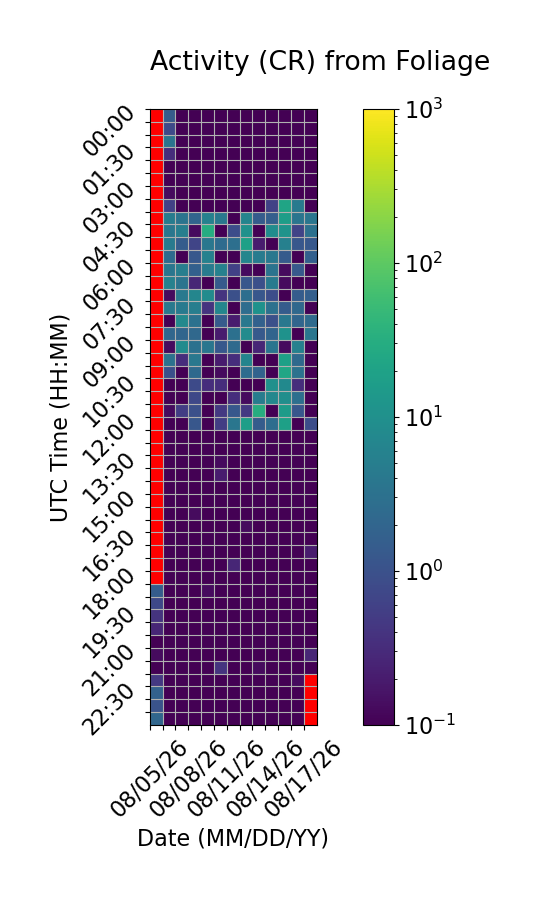

The file beside this chart, header and first rows:
Time (UTC), 08/05/26, 08/06/26, 08/07/26, 08/08/26, 08/09/26, 08/10/26, 08/11/26, 08/12/26, 08/13/26, 08/14/26, 08/15/26, 08/16/26, 08/17/26
00:00, , 1.4, 0.06667, 0.0, 0.0, 0.0, 0.0, 0.0, 0.0, 0.0, 0.0, 0.0, 0.0
00:30, , 0.8, 0.0, 0.0, 0.0, 0.0, 0.0, 0.06667, 0.0, 0.0, 0.0, 0.0, 0.06667
01:00, , 3.4, 0.06667, 0.0, 0.06667, 0.0, 0.0, 0.06667, 0.0, 0.0, 0.0, 0.0, 0.0
01:30, , 0.3333, 0.0, 0.0, 0.0, 0.0, 0.06667, 0.0, 0.0, 0.0, 0.0, 0.0, 0.0
02:00, , 0.0, 0.0, 0.0, 0.0, 0.0, 0.0, 0.0, 0.0, 0.06667, 0.0, 0.0, 0.0
02:30, , 0.0, 0.0, 0.0, 0.0, 0.0, 0.0, 0.0, 0.0, 0.0, 0.0, 0.0, 0.0
03:00, , 0.1333, 0.0, 0.0, 0.0, 0.0, 0.0, 0.0, 0.0, 0.06667, 0.06667, 0.0, 0.0
03:30, , 0.6, 0.0, 0.0, 0.0, 0.0, 0.0, 0.0, 0.0, 0.6, 21.4, 4.4, 0.0
04:00, , 4.733, 3.4, 1.933, 5.733, 4.0, 0.0, 6.267, 1.467, 1.6, 16.93, 3.533, 3.733
04:30, , 3.867, 5.067, 0.1333, 29.93, 0.06667, 0.8667, 10.6, 0.0, 8.867, 11.47, 0.6667, 3.133
05:00, , 4.467, 1.467, 0.6667, 3.8, 2.533, 2.933, 18.87, 0.2, 0.0, 5.533, 1.2, 1.267
05:30, , 2.467, 0.0, 1.267, 5.733, 0.0, 0.06667, 6.867, 4.533, 4.067, 1.4, 0.0, 1.667
06:00, , 3.667, 5.067, 1.667, 4.667, 5.8, 0.6, 0.1333, 0.0, 3.333, 0.1333, 1.333, 0.0
06:30, , 5.8, 3.4, 0.2667, 0.0, 1.4, 0.0, 1.2, 0.9333, 4.333, 0.1333, 0.0, 0.0
07:00, , 0.1333, 4.2, 6.8, 8.467, 0.4, 0.9333, 2.8, 1.2, 0.8667, 0.0, 1.467, 1.6
07:30, , 4.133, 4.467, 5.133, 0.4, 6.733, 0.06667, 2.667, 10.87, 3.067, 1.467, 2.267, 0.0
08:00, , 0.06667, 7.6, 3.133, 0.0, 1.4, 0.2, 4.0, 1.733, 0.9333, 4.067, 2.0, 2.4
08:30, , 2.067, 2.0, 2.267, 0.0, 0.2, 3.0, 8.6, 1.333, 1.933, 11.0, 0.06667, 3.733
09:00, , 0.1333, 8.533, 3.133, 3.667, 1.267, 2.4, 0.0, 0.2667, 3.533, 0.1333, 5.733, 0.0
09:30, , 3.2, 0.3333, 4.067, 0.0, 0.2, 0.3333, 6.467, 0.0, 0.0, 18.8, 2.333, 0.0
10:00, , 0.9333, 0.0, 2.333, 0.0, 0.1333, 0.06667, 2.6, 1.867, 0.0, 23.33, 3.267, 0.0
10:30, , 0.0, 0.0, 0.8, 0.3333, 0.3333, 0.0, 0.06667, 0.0, 10.2, 7.8, 0.3333, 0.0
11:00, , 0.06667, 0.0, 0.7333, 0.06667, 0.06667, 0.3333, 0.1333, 4.733, 7.467, 9.533, 2.933, 0.0
11:30, , 0.1333, 0.5333, 0.9333, 0.06667, 0.4667, 1.267, 0.4667, 30.6, 0.0, 15.6, 1.2, 0.0
12:00, , 0.0, 0.0, 1.2, 0.06667, 0.5333, 3.733, 17.73, 1.467, 2.667, 18.47, 0.0, 0.8667
12:30, , 0.0, 0.0, 0.0, 0.0, 0.0, 0.0, 0.0, 0.0, 0.0, 0.0, 0.0, 0.0
13:00, , 0.0, 0.0, 0.0, 0.0, 0.0, 0.0, 0.0, 0.06667, 0.0, 0.0, 0.0, 0.0
13:30, , 0.06667, 0.06667, 0.0, 0.06667, 0.1333, 0.0, 0.0, 0.0, 0.0, 0.0, 0.0, 0.0
14:00, , 0.0, 0.0, 0.0, 0.0, 0.2, 0.0, 0.0, 0.0, 0.0, 0.0, 0.0, 0.0
14:30, , 0.0, 0.0, 0.0, 0.0, 0.06667, 0.0, 0.0, 0.06667, 0.0, 0.06667, 0.0, 0.0
15:00, , 0.0, 0.0, 0.0, 0.06667, 0.0, 0.0, 0.0, 0.0, 0.0, 0.0, 0.0, 0.0
15:30, , 0.0, 0.0, 0.1333, 0.0, 0.0, 0.0, 0.0, 0.0, 0.0, 0.0, 0.0, 0.0
16:00, , 0.0, 0.0, 0.0, 0.0, 0.0, 0.0, 0.1333, 0.0, 0.0, 0.06667, 0.0, 0.06667
16:30, , 0.0, 0.06667, 0.0, 0.0, 0.0, 0.0, 0.0, 0.0, 0.0, 0.0, 0.06667, 0.0
17:00, , 0.0, 0.0, 0.0, 0.06667, 0.0, 0.0, 0.0, 0.0, 0.0, 0.0, 0.0, 0.2
17:30, , 0.0, 0.0, 0.0, 0.0, 0.0, 0.2667, 0.0, 0.0, 0.0, 0.0, 0.0, 0.0
18:00, , 0.0, 0.0, 0.0, 0.0, 0.0, 0.0, 0.0, 0.0, 0.0, 0.0, 0.0, 0.0
18:30, 1.467, 0.0, 0.0, 0.0, 0.1333, 0.0, 0.0, 0.0, 0.0, 0.0, 0.0, 0.0, 0.0
19:00, 0.7333, 0.0, 0.0, 0.0, 0.0, 0.0, 0.0, 0.06667, 0.0, 0.0, 0.0, 0.0, 0.0
19:30, 0.4, 0.0, 0.0, 0.0, 0.0, 0.06667, 0.0, 0.0, 0.06667, 0.0, 0.0, 0.0, 0.0
20:00, 0.2667, 0.0, 0.0, 0.0, 0.0, 0.0, 0.0, 0.0, 0.06667, 0.0, 0.0, 0.0, 0.0
20:30, 0.06667, 0.0, 0.0, 0.0, 0.0, 0.0, 0.0, 0.0, 0.0, 0.0, 0.06667, 0.0, 0.06667
21:00, 0.1333, 0.0, 0.0, 0.0, 0.0, 0.0, 0.0, 0.0, 0.0, 0.0, 0.0, 0.0, 0.2667
21:30, 0.06667, 0.0, 0.0, 0.0, 0.0, 0.4, 0.06667, 0.0, 0.1333, 0.0, 0.0, 0.0, 0.0
22:00, 0.4667, 0.0, 0.0, 0.0, 0.0, 0.0, 0.0, 0.0, 0.0, 0.0, 0.0, 0.1333, 
22:30, 1.733, 0.0, 0.0, 0.0, 0.0, 0.0, 0.0, 0.06667, 0.0, 0.0, 0.0, 0.0, 
23:00, 1.067, 0.0, 0.06667, 0.0, 0.0, 0.0, 0.0, 0.0, 0.0, 0.0, 0.0, 0.0, 
23:30, 2.067, 0.0, 0.0, 0.0, 0.0, 0.0, 0.0, 0.0, 0.0, 0.0, 0.0, 0.0, 
